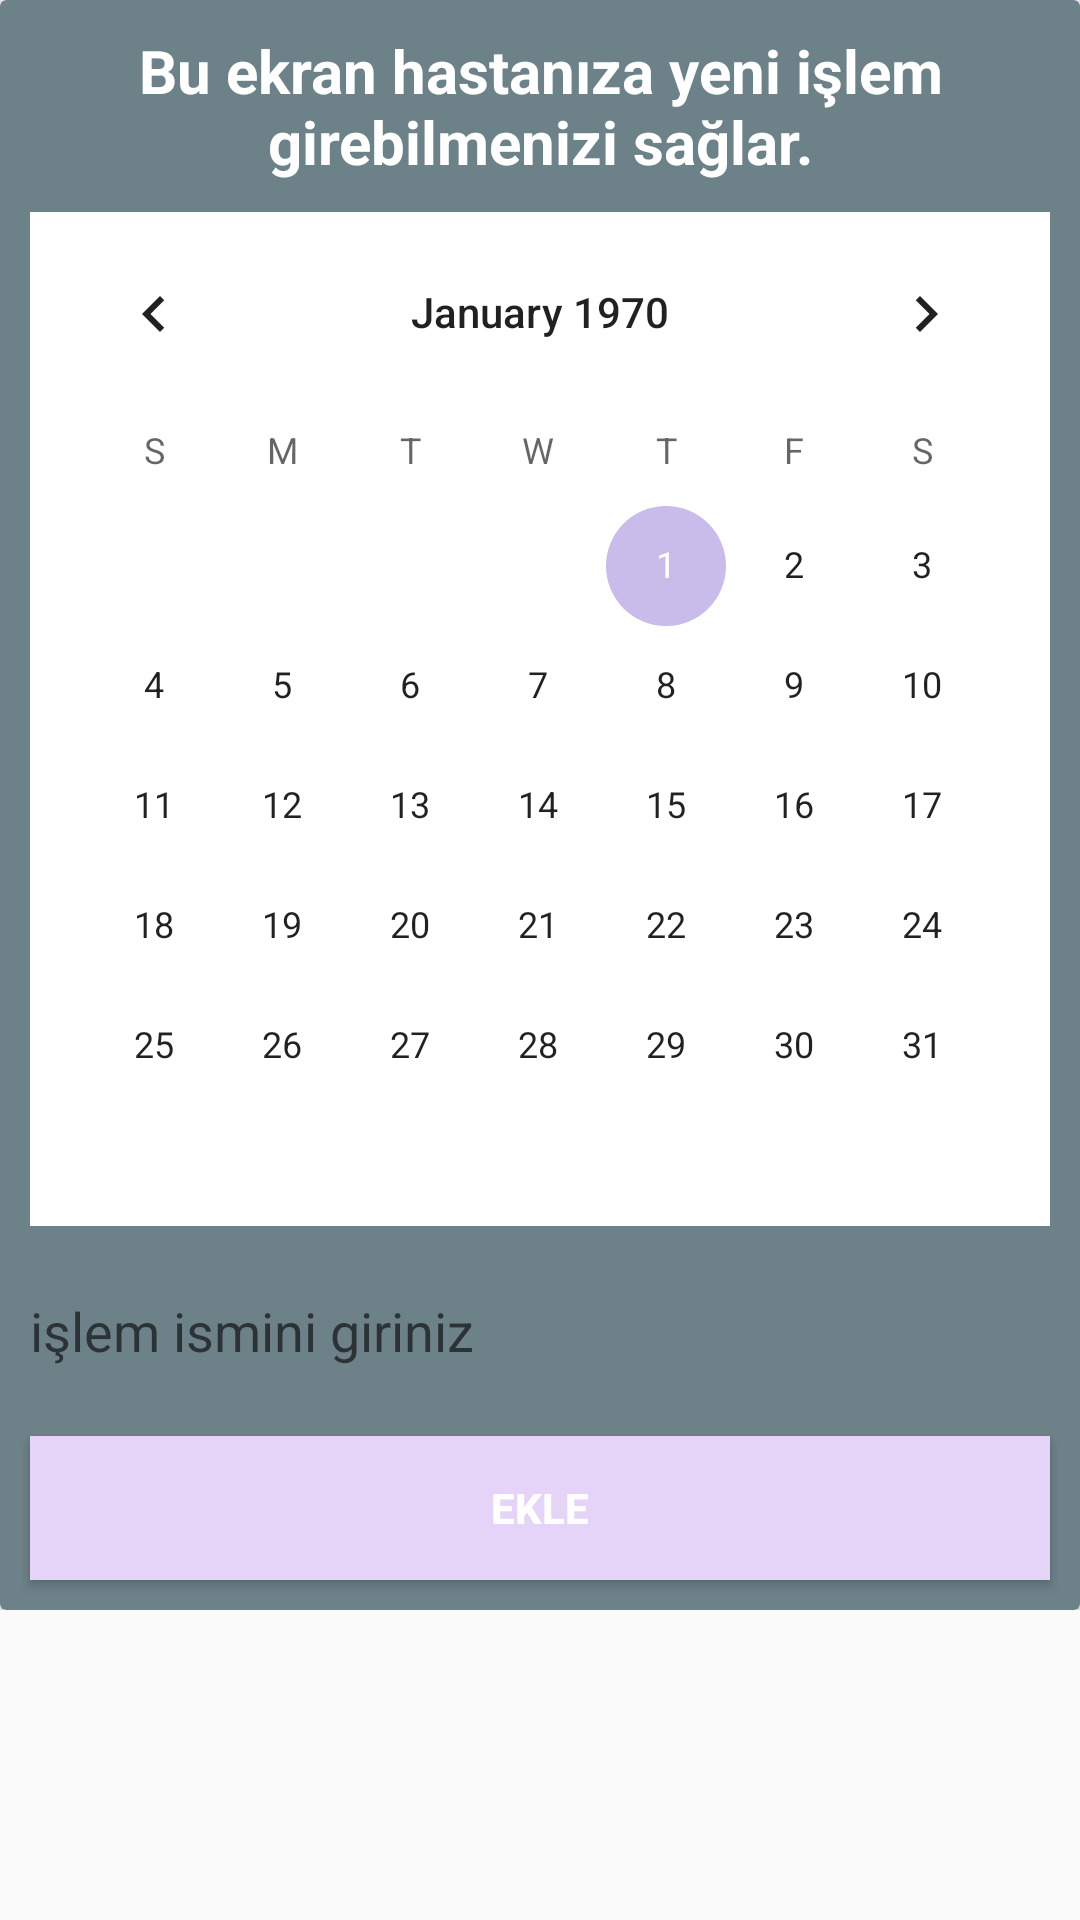

Here is an Android app screen rendered from its layout file. Give the layout XML and the strings, colors and styles it references.
<!-- AndroidManifest.xml: application theme AppTheme -->
<!-- res/layout/islemeklelayout.xml -->
<?xml version="1.0" encoding="utf-8"?>
<LinearLayout xmlns:android="http://schemas.android.com/apk/res/android"
    android:layout_width="match_parent"
    android:layout_height="wrap_content"
    android:layout_margin="10dp"
    android:orientation="vertical">

    <ScrollView
        android:layout_width="match_parent"
        android:layout_height="match_parent">

        <LinearLayout
            android:layout_width="match_parent"
            android:layout_height="match_parent"
            android:orientation="vertical">


            <androidx.cardview.widget.CardView xmlns:card_view="http://schemas.android.com/apk/res-auto"

                android:layout_width="match_parent"
                android:layout_height="wrap_content"

                card_view:cardBackgroundColor="#6d8188"
                card_view:cardElevation="5dp">

                <LinearLayout
                    android:layout_width="match_parent"
                    android:layout_height="wrap_content"

                    android:orientation="vertical">


                    <TextView
                        android:layout_width="match_parent"
                        android:layout_height="wrap_content"
                        android:layout_marginBottom="10dp"
                        android:layout_marginLeft="10dp"
                        android:layout_marginRight="10dp"
                        android:layout_marginTop="10dp"
                        android:gravity="center"
                        android:text="Bu ekran hastanıza yeni işlem girebilmenizi sağlar."
                        android:textColor="#fff"
                        android:textSize="20dp"
                        android:textStyle="bold" />


                    <CalendarView
                        android:id="@+id/takvim"
                        android:layout_width="match_parent"
                        android:layout_height="wrap_content"
                        android:layout_marginBottom="10dp"
                        android:layout_marginLeft="10dp"
                        android:layout_marginRight="10dp"

                        android:background="#fff"></CalendarView>



                    <EditText
                        android:id="@+id/islemEkleIslemName"
                        android:layout_width="match_parent"
                        android:layout_height="50dp"
                        android:layout_marginBottom="10dp"
                        android:layout_marginLeft="10dp"
                        android:layout_marginRight="10dp"
                        android:background="@drawable/edittextback"
                        android:hint="işlem ismini giriniz" />


                    <Button
                        android:id="@+id/islemEkleButon"
                        android:layout_width="match_parent"
                        android:layout_height="wrap_content"
                        android:layout_marginLeft="10dp"
                        android:layout_marginRight="10dp"
                        android:background="#E6D4F8"
                        android:text="Ekle"
                        android:textColor="#fff"
                        android:layout_marginBottom="10dp"
                        android:textStyle="bold" />


                </LinearLayout>
            </androidx.cardview.widget.CardView>
        </LinearLayout>
    </ScrollView>


</LinearLayout>
<!-- resources referenced by this layout -->
<resources>
  <style name="AppTheme" parent="Theme.AppCompat.Light.NoActionBar">
          
          <item name="colorPrimary">@color/colorPrimary</item>
          <item name="colorPrimaryDark">@color/colorPrimaryDark</item>
          <item name="colorAccent">@color/colorAccent</item>
          
          
      </style>
  <color name="colorPrimary">#A090BA</color>
  <color name="colorPrimaryDark">#363062</color>
  <color name="colorAccent">#C9BBEA</color>
</resources>
